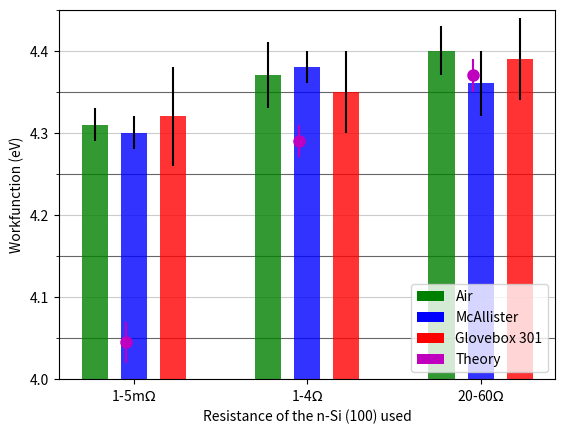

Reproduce this figure in Python.
import numpy as np
import matplotlib.pyplot as plt
import pylab as pyl
from matplotlib import rc, rcParams
from matplotlib.ticker import MultipleLocator

axis = ('1-5m$ \Omega$','1-4$ \Omega$','20-60$ \Omega$')
xpos=np.arange(len(axis))
width=0.15

low = (4.31 , 4.30 , 4.32)
errlow = (.02,.02,.06)
mid = (4.37,4.38,4.35)
errmid = (.04,.02,.05)
high = (4.40,4.36,4.39)
errhigh = (.03,.04,.05)


Air = (low[0],mid[0],high[0])
errAir = (errlow[0],errmid[0],errhigh[0])
McA = (low[1],mid[1],high[1])
errMcA = (errlow[1],errmid[1],errhigh[1])
N2 = (low[2],mid[2],high[2])
errN2 = (errlow[2],errmid[2],errhigh[2])
theo = (4.045,4.29,4.37)
errtheo = (0.025,0.02,0.02)


majorLocator   = MultipleLocator(0.1)
minorLocator   = MultipleLocator(0.05)
fig, ax = plt.subplots()

plt.bar(xpos-1.5*width,	Air,width=width,yerr=errAir,align='center',alpha=0.8,color='g',ecolor='k')
plt.bar(xpos,			McA,width=width,yerr=errMcA,align='center',alpha=0.8,color='b',ecolor='k')
plt.bar(xpos+1.5*width,	N2,width=width,yerr=errN2,align='center',alpha=0.8,color='r',ecolor='k')
plt.xticks(xpos,axis)
plt.xlabel('Resistance of the n-Si (100) used')
plt.ylim((4,4.45))
plt.ylabel('Workfunction (eV)')

plt.grid(True,axis='y',which='minor',color='0.4',linestyle='-')
plt.grid(True,axis='y',which='major',color='0.8',linestyle='-')
plt.errorbar(xpos-0.3*width,theo,yerr=errtheo,fmt='mo',ms=8)


p1 = plt.Rectangle((0, 0), 1, 1, fc="g")
p2 = plt.Rectangle((0, 0), 1, 1, fc="b")
p3 = plt.Rectangle((0, 0), 1, 1, fc="r")
p4 = plt.Rectangle((0, 0), 1, 1, fc="m")
plt.legend((p1, p2, p3, p4), ('Air','McAllister','Glovebox 301','Theory'),loc=4)

ax.yaxis.set_major_locator(majorLocator)
ax.yaxis.set_minor_locator(minorLocator)
ax.set_axisbelow(True)
plt.savefig('SiH.pdf', bbox_inches=0)

plt.show()
